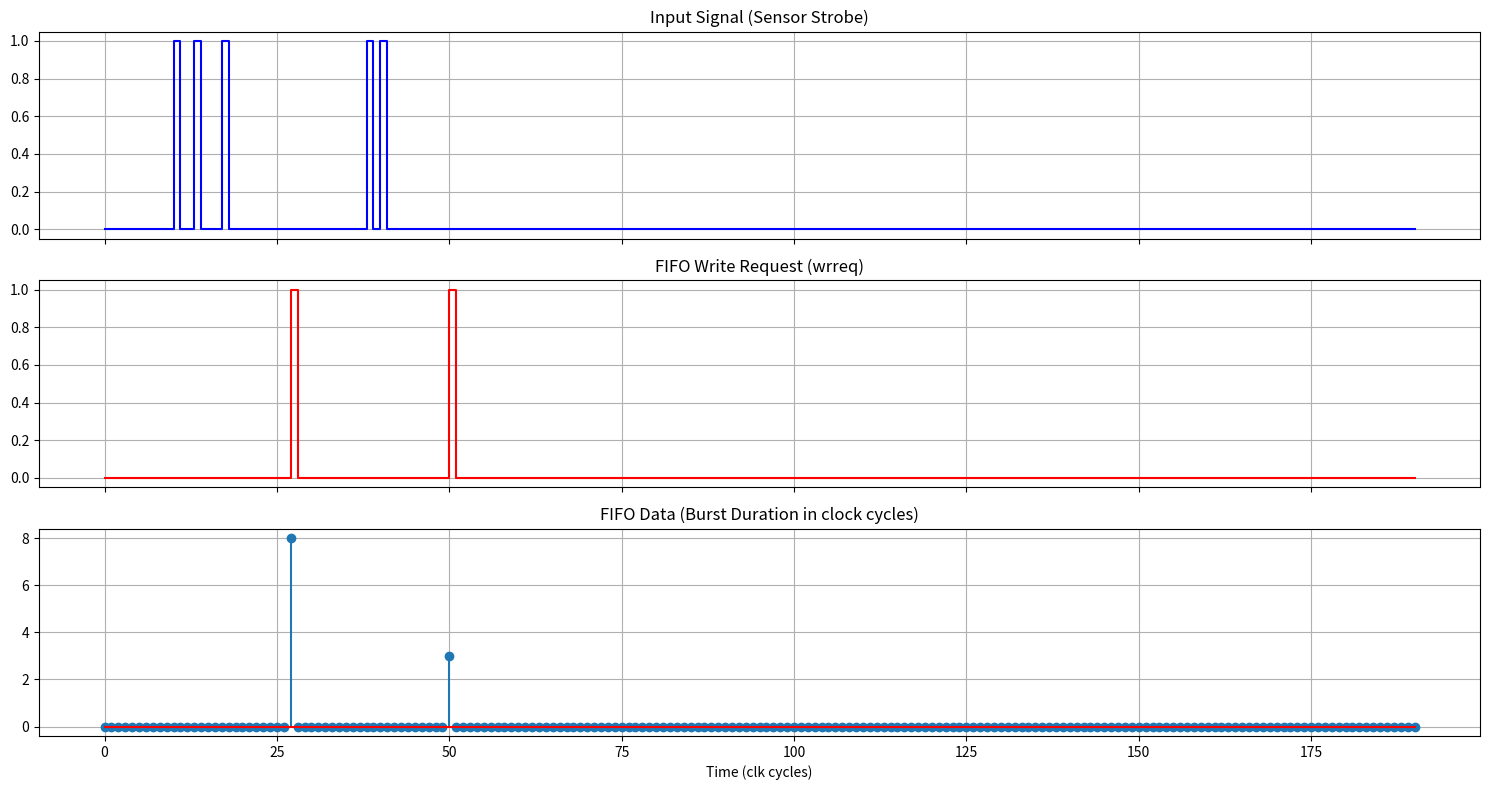

Python code for this plot:
import matplotlib.pyplot as plt

# --- Simulation Parameters ---
IDLE_LIMIT = 10  # Maximum clock cycles to wait before closing an event
# Input signal simulation: 1 = Pulse detected, 0 = No pulse
# Pattern: Two bursts of pulses with different durations
sensor_signal = [0] * 10 + [1, 0, 0, 1, 0, 0, 0, 1] + [0] * 20 + [1, 0, 1] + [0] * 150
time_steps = range(len(sensor_signal))

# --- Internal States ---
burst_timer = 0
idle_timer = 0
is_active = False

# --- Output Storage ---
wrreq_log = [0] * len(sensor_signal)
data_log = [0] * len(sensor_signal)

# --- Cycle-Accurate Emulation ---
for t in range(len(sensor_signal)):
    if sensor_signal[t] == 1:
        is_active = True
        idle_timer = 0
        burst_timer += 1
    elif is_active:
        idle_timer += 1
        burst_timer += 1

        # Check if the event has ended (Idle limit reached)
        if idle_timer >= IDLE_LIMIT:
            is_active = False
            # Store burst duration (excluding the trailing idle period)
            wrreq_log[t] = 1
            data_log[t] = burst_timer - IDLE_LIMIT
            burst_timer = 0
            idle_timer = 0

# --- Visualization ---
fig, (ax1, ax2, ax3) = plt.subplots(3, 1, figsize=(15, 8), sharex=True)

# Plot 1: Input Sensor Signal
ax1.step(time_steps, sensor_signal, where='post', color='blue')
ax1.set_title("Input Signal (Sensor Strobe)")
ax1.grid(True)

# Plot 2: FIFO Write Request (Trigger)
ax2.step(time_steps, wrreq_log, where='post', color='red')
ax2.set_title("FIFO Write Request (wrreq)")
ax2.grid(True)

# Plot 3: Captured Event Data (Duration)
ax3.stem(time_steps, data_log, linefmt='C0-', markerfmt='C0o', basefmt='r-')
ax3.set_title("FIFO Data (Burst Duration in clock cycles)")
ax3.set_xlabel("Time (clk cycles)")
ax3.grid(True)

plt.tight_layout()
plt.show()
